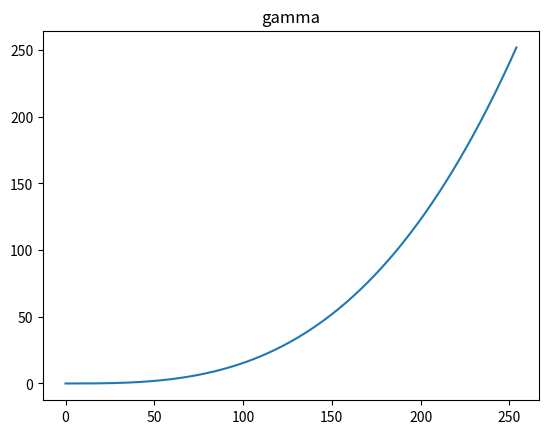

Python code for this plot:
import matplotlib.pyplot as plt
import numpy as np
 
x = np.arange(0, 255, 1)
 
y = (x/255.0)*(x/255.0)*(x/255.0)*255.0
 
plt.title("gamma")
plt.plot(x, y)
 
plt.show()
